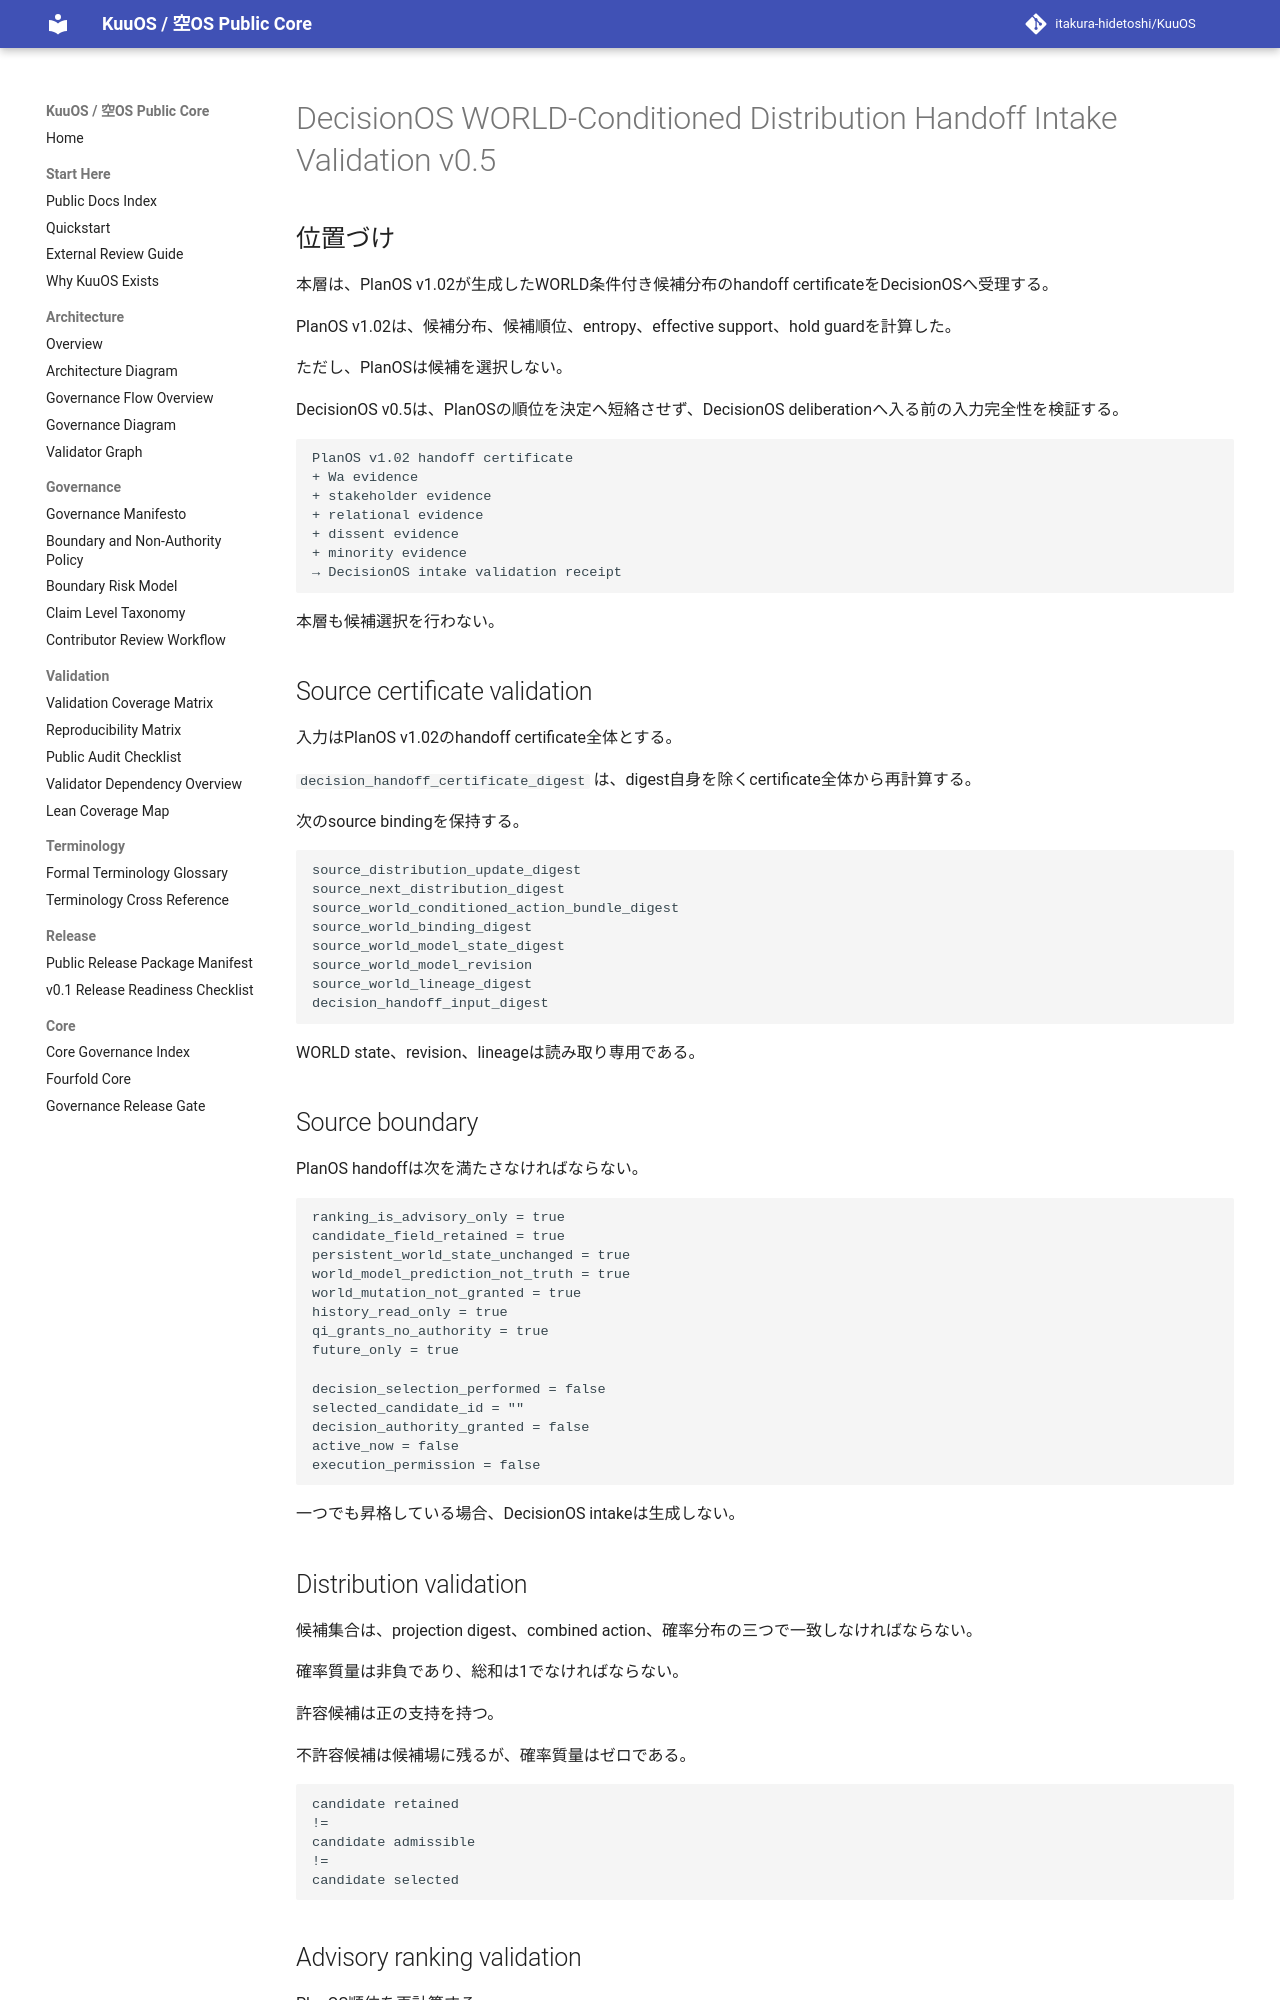

repository: itakura-hidetoshi/KuuOS · page: KUUOS_DECISIONOS_WORLD_CONDITIONED_DISTRIBUTION_HANDOFF_INTAKE_VALIDATION_v0_5/index.html · generator: mkdocs

# DecisionOS WORLD-Conditioned Distribution Handoff Intake Validation v0.5

## 位置づけ

本層は、PlanOS v1.02が生成したWORLD条件付き候補分布のhandoff certificateをDecisionOSへ受理する。

PlanOS v1.02は、候補分布、候補順位、entropy、effective support、hold guardを計算した。

ただし、PlanOSは候補を選択しない。

DecisionOS v0.5は、PlanOSの順位を決定へ短絡させず、DecisionOS deliberationへ入る前の入力完全性を検証する。

```text
PlanOS v1.02 handoff certificate
+ Wa evidence
+ stakeholder evidence
+ relational evidence
+ dissent evidence
+ minority evidence
→ DecisionOS intake validation receipt
```

本層も候補選択を行わない。

## Source certificate validation

入力はPlanOS v1.02のhandoff certificate全体とする。

`decision_handoff_certificate_digest` は、digest自身を除くcertificate全体から再計算する。

次のsource bindingを保持する。

```text
source_distribution_update_digest
source_next_distribution_digest
source_world_conditioned_action_bundle_digest
source_world_binding_digest
source_world_model_state_digest
source_world_model_revision
source_world_lineage_digest
decision_handoff_input_digest
```

WORLD state、revision、lineageは読み取り専用である。

## Source boundary

PlanOS handoffは次を満たさなければならない。

```text
ranking_is_advisory_only = true
candidate_field_retained = true
persistent_world_state_unchanged = true
world_model_prediction_not_truth = true
world_mutation_not_granted = true
history_read_only = true
qi_grants_no_authority = true
future_only = true

decision_selection_performed = false
selected_candidate_id = ""
decision_authority_granted = false
active_now = false
execution_permission = false
```

一つでも昇格している場合、DecisionOS intakeは生成しない。

## Distribution validation

候補集合は、projection digest、combined action、確率分布の三つで一致しなければならない。

確率質量は非負であり、総和は1でなければならない。

許容候補は正の支持を持つ。

不許容候補は候補場に残るが、確率質量はゼロである。

```text
candidate retained
!=
candidate admissible
!=
candidate selected
```
